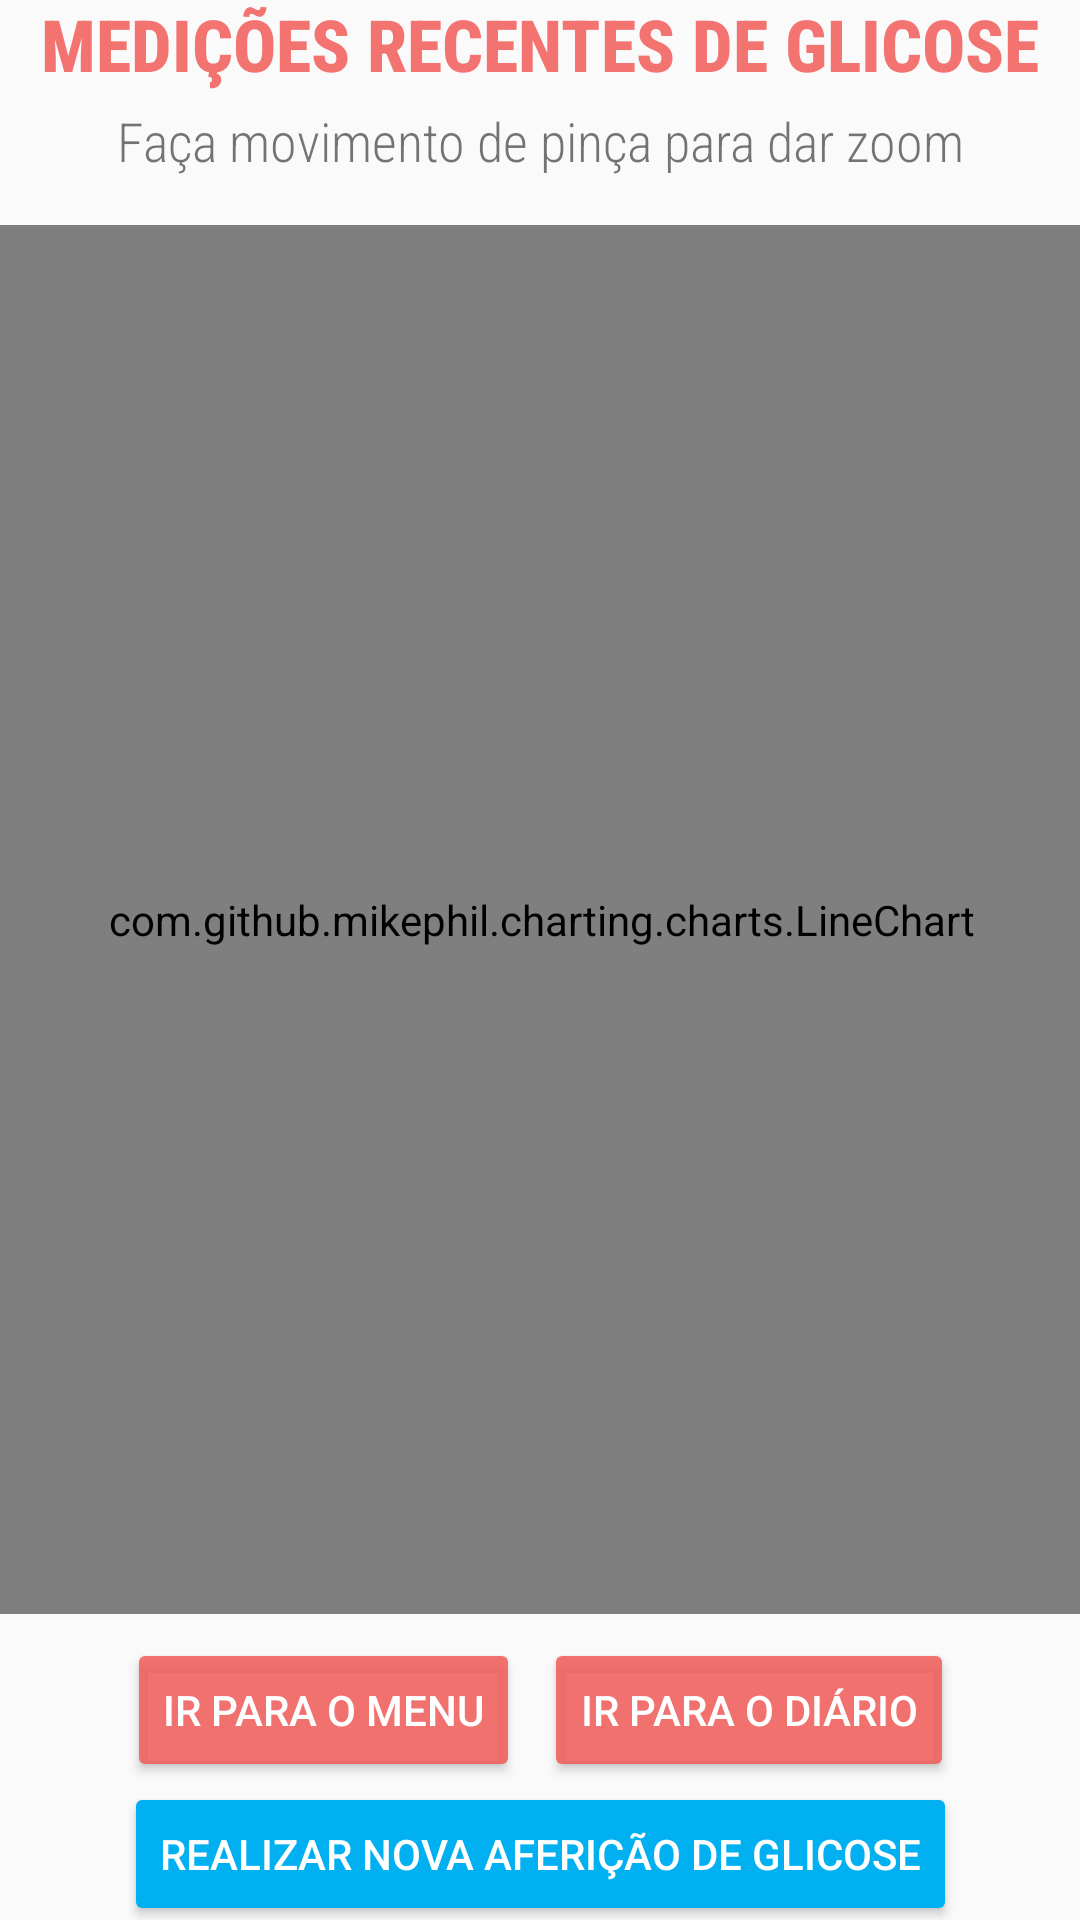

The Android layout XML behind this screen, and the referenced resources:
<!-- AndroidManifest.xml: application theme AppTheme -->
<!-- res/layout/activity_grafico.xml -->
<?xml version="1.0" encoding="utf-8"?>
<androidx.constraintlayout.widget.ConstraintLayout xmlns:android="http://schemas.android.com/apk/res/android"
    xmlns:app="http://schemas.android.com/apk/res-auto"
    xmlns:tools="http://schemas.android.com/tools"
    android:layout_width="match_parent"
    android:layout_height="match_parent"
    tools:context=".activity.GraficoActivity">

    <TextView
        android:id="@+id/textView10"
        android:layout_width="wrap_content"
        android:layout_height="wrap_content"
        android:layout_marginTop="8dp"
        android:fontFamily="sans-serif-condensed-medium"
        android:text="MEDIÇÕES RECENTES DE GLICOSE"
        android:textAlignment="viewStart"
        android:textColor="@color/colorPrimary"
        android:textSize="24sp"
        android:textStyle="bold"
        app:layout_constraintBottom_toTopOf="@+id/textView11"
        app:layout_constraintEnd_toEndOf="parent"
        app:layout_constraintStart_toStartOf="parent"
        app:layout_constraintTop_toTopOf="parent"
        app:layout_constraintVertical_chainStyle="packed" />

    <com.github.mikephil.charting.charts.LineChart
        android:id="@+id/grafico"
        android:layout_width="376dp"
        android:layout_height="463dp"
        android:layout_marginStart="32dp"
        android:layout_marginTop="16dp"
        android:layout_marginEnd="32dp"
        android:layout_marginBottom="8dp"
        app:layout_constraintBottom_toTopOf="@+id/button4"
        app:layout_constraintEnd_toEndOf="parent"
        app:layout_constraintHorizontal_bias="0.5"
        app:layout_constraintStart_toStartOf="parent"
        app:layout_constraintTop_toBottomOf="@+id/textView11" />

    <Button
        android:id="@+id/button5"
        android:layout_width="wrap_content"
        android:layout_height="48dp"
        android:layout_marginBottom="8dp"
        android:backgroundTint="@color/colorAccent"
        android:text="REALIZAR NOVA AFERIÇÃO DE GLICOSE"
        android:textColor="@android:color/white"
        app:layout_constraintBottom_toBottomOf="parent"
        app:layout_constraintEnd_toEndOf="parent"
        app:layout_constraintStart_toStartOf="parent"
        app:layout_constraintTop_toBottomOf="@+id/button4" />

    <Button
        android:id="@+id/button4"
        android:layout_width="wrap_content"
        android:layout_height="wrap_content"
        android:layout_marginStart="60dp"
        android:layout_marginEnd="8dp"
        android:backgroundTint="@color/colorPrimary"
        android:text="IR PARA O MENU"
        android:textColor="@android:color/white"
        app:layout_constraintBottom_toTopOf="@+id/button5"
        app:layout_constraintEnd_toStartOf="@+id/button6"
        app:layout_constraintHorizontal_bias="0.5"
        app:layout_constraintStart_toStartOf="parent"
        app:layout_constraintTop_toBottomOf="@+id/grafico" />

    <Button
        android:id="@+id/button6"
        android:layout_width="wrap_content"
        android:layout_height="wrap_content"
        android:layout_marginEnd="60dp"
        android:backgroundTint="@color/colorPrimary"
        android:text="IR PARA O DIÁRIO"
        android:textColor="@android:color/white"
        app:layout_constraintBottom_toTopOf="@+id/button5"
        app:layout_constraintEnd_toEndOf="parent"
        app:layout_constraintHorizontal_bias="0.5"
        app:layout_constraintStart_toEndOf="@+id/button4"
        app:layout_constraintTop_toBottomOf="@+id/grafico"
        app:layout_constraintVertical_bias="1.0" />

    <TextView
        android:id="@+id/textView11"
        android:layout_width="wrap_content"
        android:layout_height="wrap_content"
        android:layout_marginTop="4dp"
        android:fontFamily="sans-serif-condensed-light"
        android:text="Faça movimento de pinça para dar zoom"
        android:textSize="18sp"
        app:layout_constraintBottom_toTopOf="@+id/grafico"
        app:layout_constraintEnd_toEndOf="parent"
        app:layout_constraintStart_toStartOf="parent"
        app:layout_constraintTop_toBottomOf="@+id/textView10" />

    <ImageView
        android:id="@+id/imageView5"
        android:layout_width="124dp"
        android:layout_height="46dp"
        android:scaleType="fitCenter"
        app:layout_constraintBottom_toBottomOf="parent"
        app:layout_constraintEnd_toEndOf="parent"
        app:layout_constraintStart_toStartOf="parent"
        app:srcCompat="@drawable/logo" />


</androidx.constraintlayout.widget.ConstraintLayout>
<!-- resources referenced by this layout -->
<resources>
  <color name="colorAccent">#00B0F0</color>
  <color name="colorPrimary">#DEF05E5A</color>
  <!-- drawable logo: png bitmap (drawable, 16665 bytes) -->
  <style name="AppTheme" parent="Theme.AppCompat.Light.NoActionBar">
          
          <item name="colorPrimary">#DEF05E5A</item>
          <item name="colorPrimaryDark">#ED3F3B</item>
          <item name="colorAccent">#00B0F0</item>
      </style>
</resources>
